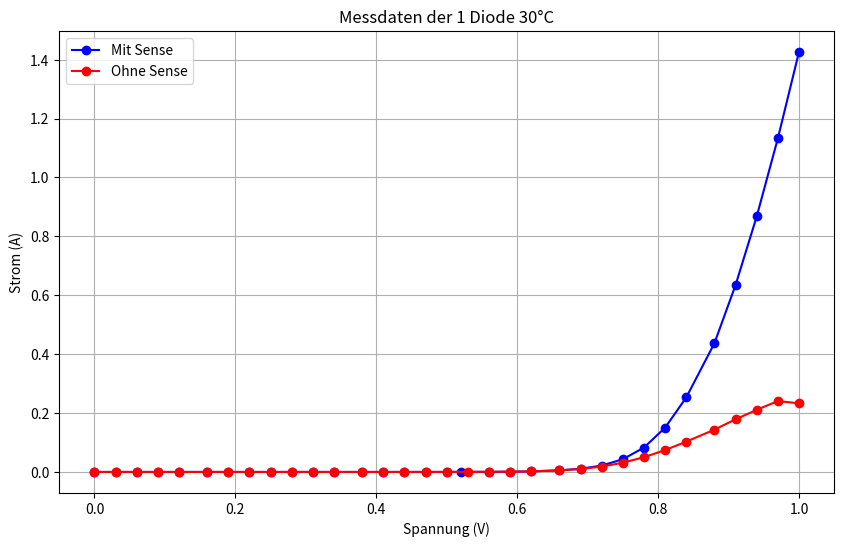
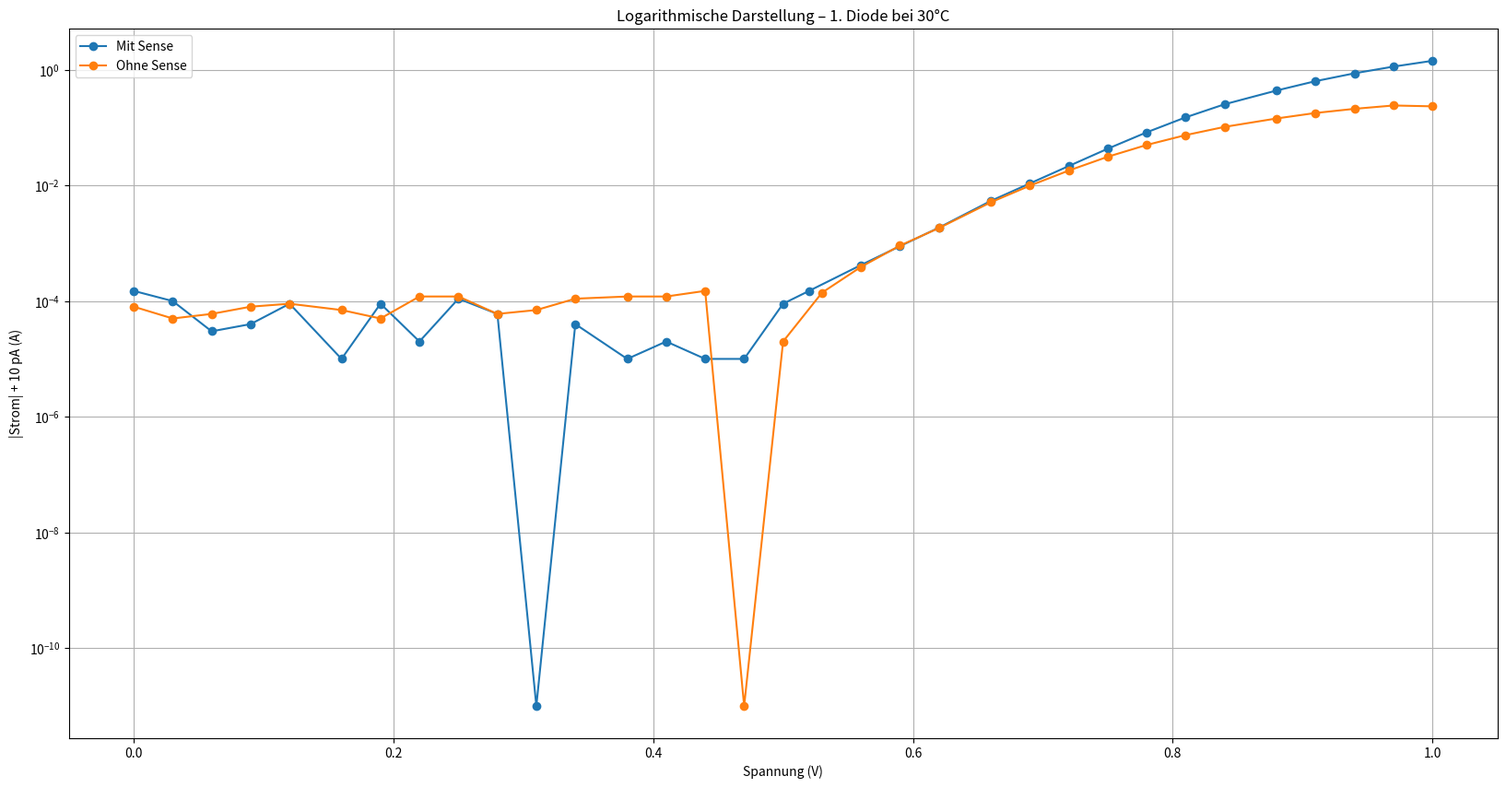
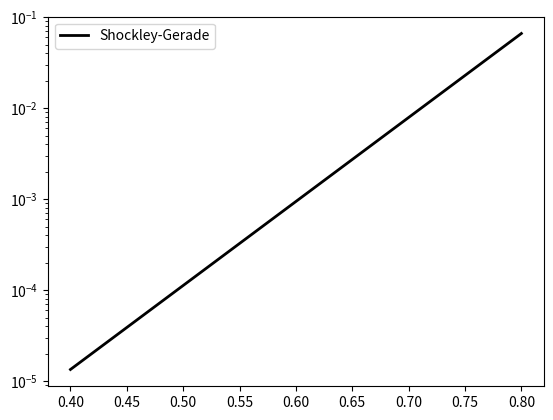

The script that saved these images, in order:
import numpy as np
import matplotlib.pyplot as plt
from scipy.stats import linregress
# Messdaten 30 Grad Celsius
Spannung_U_RT_MS = [0.0, 0.03, 0.06, 0.09, 0.12, 0.16, 0.19, 0.22,
             0.25, 0.28, 0.31, 0.34, 0.38, 0.41, 0.44, 0.47, 0.5, 0.52,
             0.56, 0.59, 0.62,  0.66, 0.69, 0.72, 0.75, 0.78, 0.81, 0.84,
             0.88, 0.91, 0.94, 0.97, 1.0]

DC_1_RT_MS = [-0.00015,-0.0001,-3e-05,-4e-05,-9e-05,-1e-05,-9e-05,2e-05,-0.00011,
        -6e-05,-0.0,-4e-05,-1e-05,-2e-05,-1e-05,1e-05,9e-05,0.00015,0.00042,
        0.00089,0.00186,0.0054,0.01081,0.02164,0.0431,0.08286,
        0.15039,0.253,0.43717,0.63489,0.86762,1.13272,1.42627,]

Spannung_U_RT_OS =[ 0.0, 0.03, 0.06, 0.09, 0.12, 0.16, 0.19, 0.22,
    0.25, 0.28, 0.31, 0.34, 0.38, 0.41, 0.44, 0.47,
    0.5, 0.53, 0.56, 0.59, 0.62, 0.66, 0.69, 0.72,
    0.75, 0.78, 0.81, 0.84, 0.88, 0.91, 0.94, 0.97,
    1.0]


DC_1_RT_OS =[ -8e-05, -5e-05, -6e-05, -8e-05, -9e-05, -7e-05, -5e-05, -0.00012,
    -0.00012, 6e-05, -7e-05, -0.00011, -0.00012, -0.00012, -0.00015, -0.0,
    2e-05, 0.00014, 0.00039, 0.00091, 0.00183, 0.00511, 0.00989, 0.01807,
    0.0313, 0.05008, 0.0741, 0.10284, 0.14365, 0.17875, 0.2109, 0.24082,
    0.23282 ]


plt.figure(figsize=(10, 6))
plt.plot(Spannung_U_RT_MS, DC_1_RT_MS, label="Mit Sense", marker='o', linestyle='-', color='b')

plt.plot(Spannung_U_RT_OS, DC_1_RT_OS, label="Ohne Sense", marker='o', linestyle='-', color='r')
plt.legend()
plt.title('Messdaten der 1 Diode 30°C')
plt.xlabel('Spannung (V)')
plt.ylabel('Strom (A)')
plt.grid()


plt.show()

U_ms = np.array(Spannung_U_RT_MS)
I_ms = np.array(DC_1_RT_MS)

U_os = np.array(Spannung_U_RT_OS)
I_os = np.array(DC_1_RT_OS)

# 10 pA Offset laut Praktikumsskript
offset = 1e-11



# Betrag + Offset
I_ms_log = np.abs(I_ms) + offset
I_os_log = np.abs(I_os) + offset

plt.figure(figsize=(20, 10))

plt.semilogy(U_ms, I_ms_log, 'o-', label="Mit Sense")
plt.semilogy(U_os, I_os_log, 'o-', label="Ohne Sense")
plt.legend()
plt.grid(True, which="both")
plt.xlabel("Spannung (V)")
plt.ylabel("|Strom| + 10 pA (A)")
plt.title("Logarithmische Darstellung – 1. Diode bei 30°C")
plt.show()

lnI = np.log(I_ms_log)
mask = U_ms > 0.45   # Beispiel: nur Punkte ab 0.45 V
m, b = np.polyfit(U_ms[mask], lnI[mask], 1)

U_fit = np.linspace(0.4, 0.8, 300)  # typischer Shockley-Bereich
I_fit = np.exp(m * U_fit + b)

plt.semilogy(U_fit, I_fit, '-', color='black', linewidth=2, label="Shockley-Gerade")
plt.legend()
plt.show()
